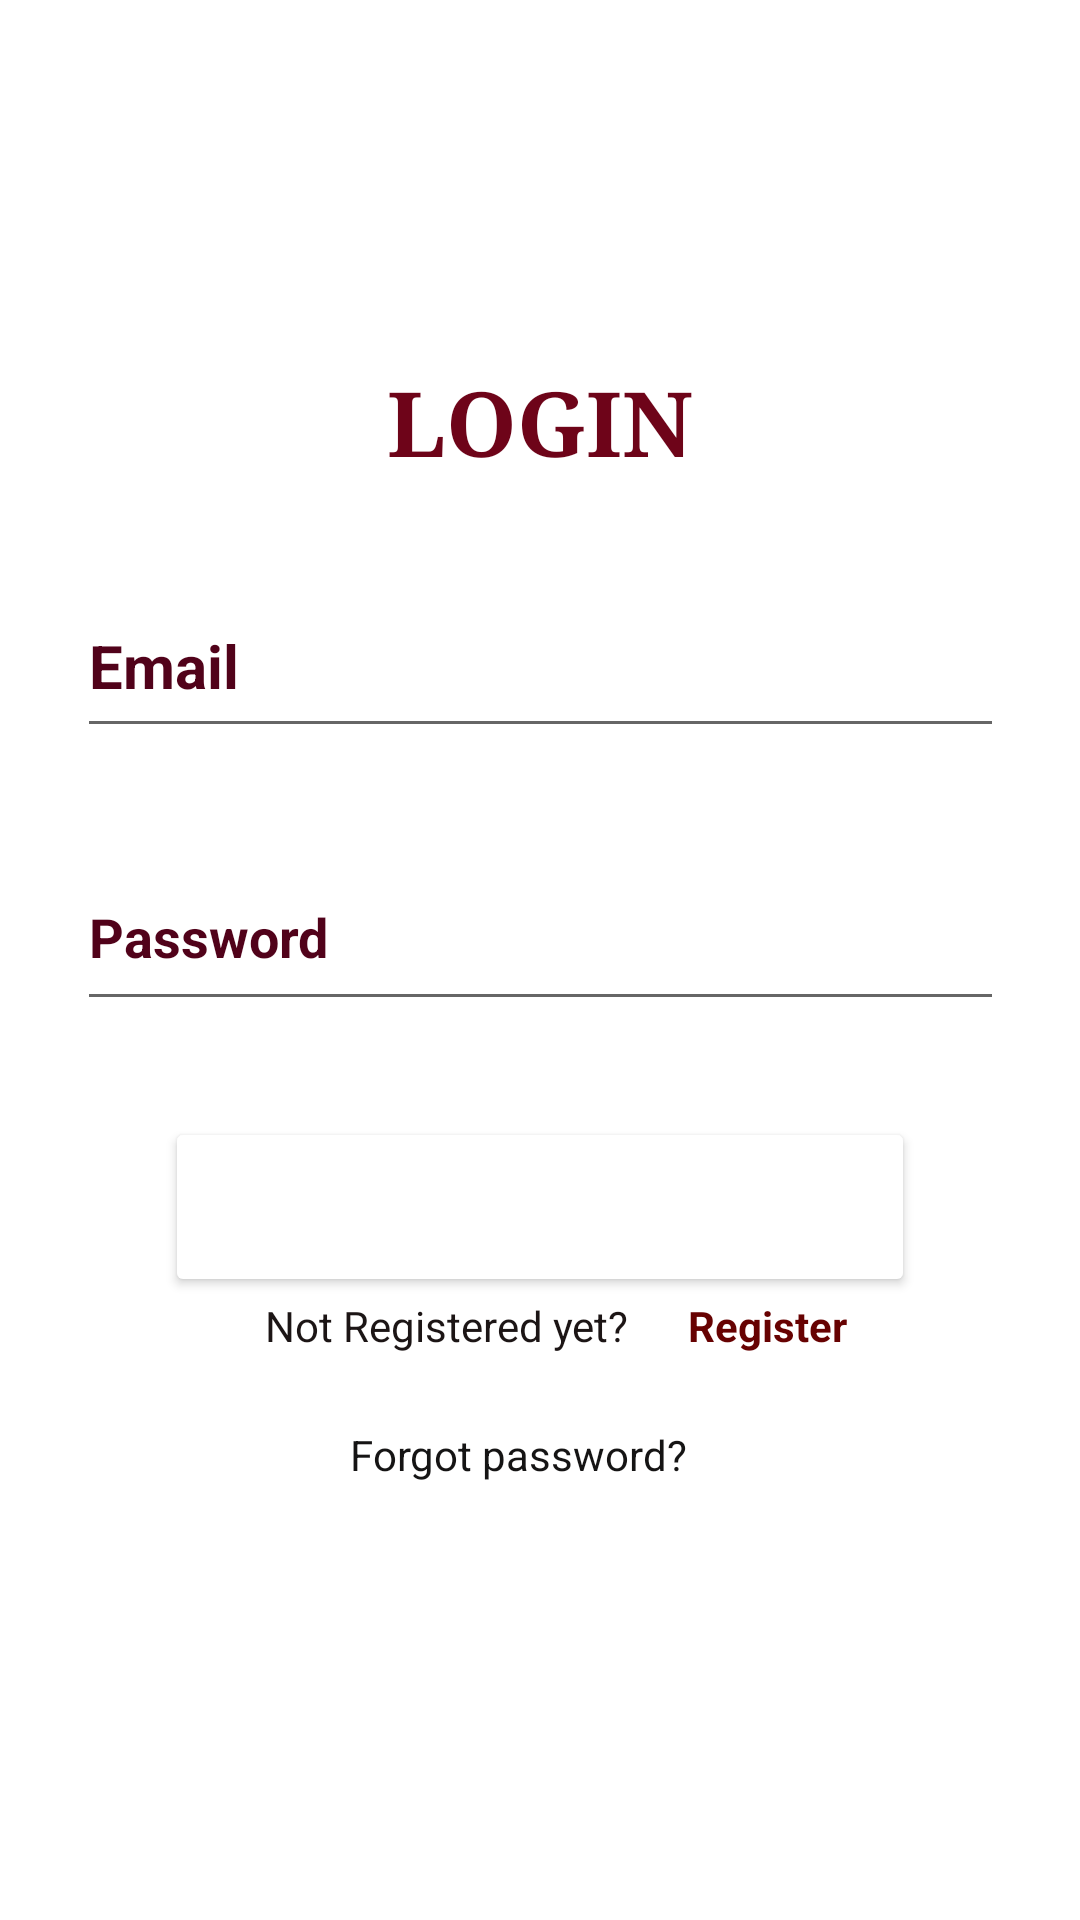

Reconstruct the res/layout file that produces this screen, plus the resources it refers to.
<!-- AndroidManifest.xml: application theme Theme.MY_DICTIONARY -->
<!-- res/layout/activity_login.xml -->
<?xml version="1.0" encoding="utf-8"?>
<androidx.constraintlayout.widget.ConstraintLayout xmlns:android="http://schemas.android.com/apk/res/android"
    xmlns:app="http://schemas.android.com/apk/res-auto"
    xmlns:tools="http://schemas.android.com/tools"
    android:id="@+id/login_progress"
    android:layout_width="match_parent"
    android:layout_height="match_parent"
    tools:context=".Login"
    android:background="@drawable/backgroundimage">

  <TextView
      android:id="@+id/textView"
      android:layout_width="210dp"
      android:layout_height="39dp"
      android:layout_marginTop="70dp"
      android:fontFamily="serif"
      android:lineSpacingExtra="8sp"
      android:text="@string/login"
      android:textAlignment="center"
      android:textAppearance="@style/TextAppearance.AppCompat.Body1"
      android:textColor="#6E0419"
      android:textSize="30sp"
      android:textStyle="bold"
      android:typeface="sans"
      android:visibility="visible"
      app:layout_constraintBottom_toBottomOf="parent"
      app:layout_constraintEnd_toEndOf="parent"
      app:layout_constraintStart_toStartOf="parent"
      app:layout_constraintTop_toTopOf="parent"
      app:layout_constraintVertical_bias="0.095" />

  <EditText

      android:id="@+id/login_mail1"
      style="@style/Widget.AppCompat.EditText"
      android:layout_width="309dp"
      android:layout_height="58dp"
      android:layout_marginStart="24dp"
      android:layout_marginTop="32dp"


      android:layout_marginEnd="24dp"

      android:autofillHints=""


      android:hint="@string/email"
      android:inputType="textWebEmailAddress|textEmailSubject"
      android:textColorHint="#51021A"
      android:textSize="20sp"
      android:textStyle="bold"
      app:layout_constraintEnd_toEndOf="parent"
      app:layout_constraintHorizontal_bias="0.51"
      app:layout_constraintStart_toStartOf="parent"
      app:layout_constraintTop_toBottomOf="@+id/textView" />

  <EditText
      android:id="@+id/login_password1"
      android:layout_width="309dp"
      android:layout_height="59dp"
      android:layout_marginStart="32dp"
      android:layout_marginTop="32dp"
      android:layout_marginEnd="32dp"


      android:autofillHints=""
      android:hint="@string/Password"


      android:inputType="textPassword"
      android:textColorHint="#51021A"
      android:textStyle="bold"
      app:layout_constraintEnd_toEndOf="parent"
      app:layout_constraintStart_toStartOf="parent"
      app:layout_constraintTop_toBottomOf="@+id/login_mail1" />

  <Button
      android:id="@+id/login_btn1"
      android:layout_width="250dp"
      android:layout_height="60dp"
      android:layout_marginTop="32dp"

      android:backgroundTint="#700D0D"
      android:backgroundTintMode="add"

      android:foregroundGravity="fill"
      android:text="@string/login2"
      android:textColor="#FFF"
      android:textSize="20sp"
      app:layout_constraintEnd_toEndOf="parent"
      app:layout_constraintStart_toStartOf="parent"
      app:layout_constraintTop_toBottomOf="@+id/login_password1"
      tools:ignore="DuplicateSpeakableTextCheck"
      tools:targetApi="m" />


  <ProgressBar
      android:id="@+id/progressBar2"
      style="?android:attr/progressBarStyle"
      android:layout_width="wrap_content"
      android:layout_height="wrap_content"
      android:layout_marginTop="20dp"
      android:visibility="invisible"
      app:layout_constraintEnd_toEndOf="parent"
      app:layout_constraintHorizontal_bias="0.498"
      app:layout_constraintStart_toStartOf="parent"
      app:layout_constraintTop_toBottomOf="@+id/forgotlink" />

  <TextView
      android:id="@+id/textView3"
      android:layout_width="139dp"
      android:layout_height="32dp"
      android:text="@string/not_registered_yet"
      android:textColor="#1C1515"
      app:layout_constraintEnd_toEndOf="parent"
      app:layout_constraintHorizontal_bias="0.4"
      app:layout_constraintStart_toStartOf="parent"
      app:layout_constraintTop_toBottomOf="@+id/login_btn1" />

  <TextView
      android:id="@+id/register_string"
      android:layout_width="59dp"
      android:layout_height="35dp"
      android:layout_marginStart="2dp"
      android:minHeight="48dp"

      android:text="@string/Register2"
      android:textColor="#670202"
      android:textStyle="bold"
      app:layout_constraintEnd_toEndOf="parent"
      app:layout_constraintHorizontal_bias="0.0"
      app:layout_constraintStart_toEndOf="@+id/textView3"
      app:layout_constraintTop_toBottomOf="@+id/login_btn1" />

  <TextView
      android:id="@+id/forgotlink"
      android:layout_width="127dp"
      android:layout_height="37dp"

      android:layout_marginTop="8dp"
      android:text="Forgot password?"
      android:textColor="#151414"
      app:layout_constraintEnd_toEndOf="parent"
      app:layout_constraintStart_toStartOf="parent"
      app:layout_constraintTop_toBottomOf="@+id/register_string" />


</androidx.constraintlayout.widget.ConstraintLayout>
<!-- resources referenced by this layout -->
<resources>
  <string name="Password">Password</string>
  <string name="Register2">Register</string>
  <string name="email">Email</string>
  <string name="login">LOGIN</string>
  <string name="login2">LOGIN</string>
  <string name="not_registered_yet">Not Registered yet?</string>
  <style name="Theme.MY_DICTIONARY" parent="Theme.MaterialComponents.DayNight.DarkActionBar">
          
          <item name="colorPrimary">@color/brownishmaoon</item>
          <item name="colorPrimaryVariant">@color/purple_700</item>
          <item name="colorOnPrimary">@color/white</item>
          
          <item name="colorSecondary">@color/teal_200</item>
          <item name="colorSecondaryVariant">@color/teal_700</item>
          <item name="colorOnSecondary">@color/black</item>
          
          <item name="android:statusBarColor">?attr/colorPrimaryVariant</item>
          
      </style>
  <color name="brownishmaoon">#4A0000</color>
  <color name="purple_700">#FF3700B3</color>
  <color name="white">#FFFFFFFF</color>
  <color name="teal_200">#FF03DAC5</color>
  <color name="teal_700">#EDCFA1</color>
  <color name="black">#FF000000</color>
</resources>
